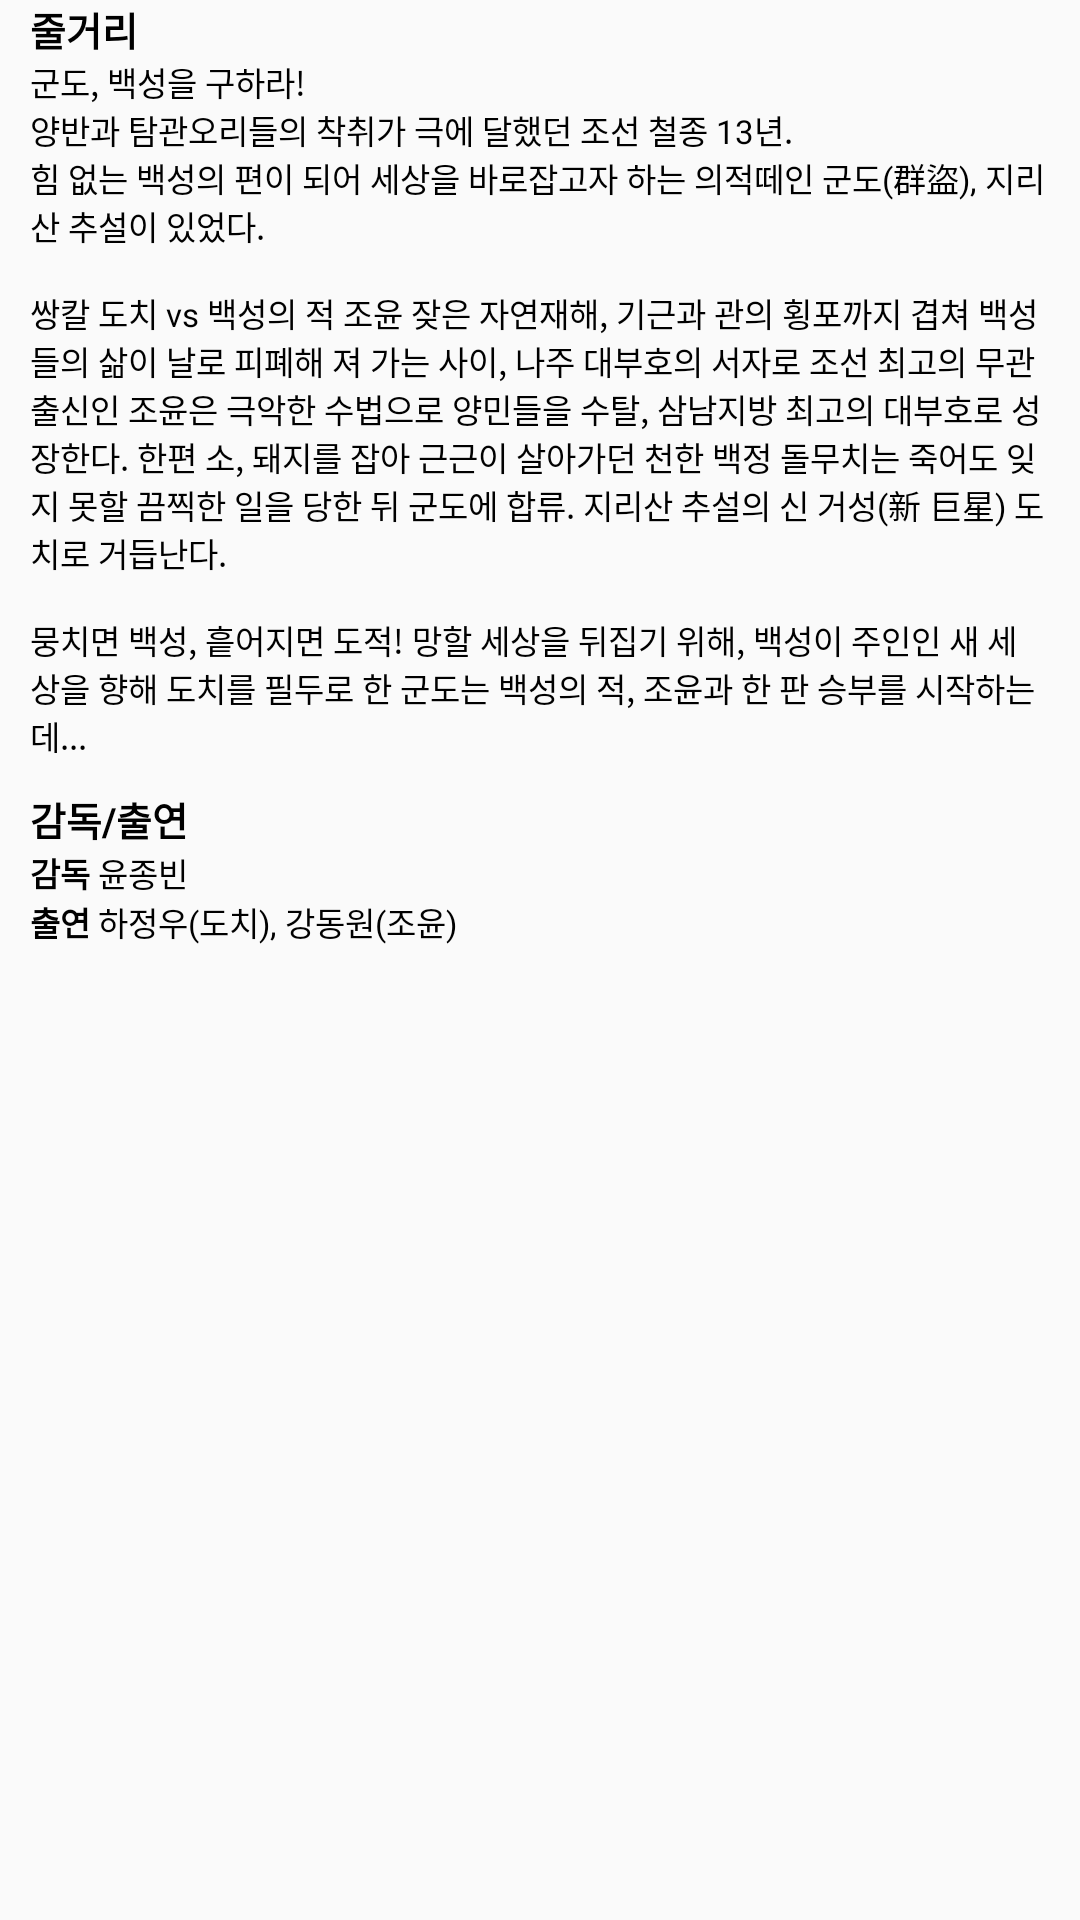

Reconstruct the res/layout file that produces this screen, plus the resources it refers to.
<!-- AndroidManifest.xml: application theme Theme.ProjectA_MoviePage -->
<!-- res/layout/movie_story.xml -->
<?xml version="1.0" encoding="utf-8"?>
<LinearLayout
    android:layout_width="match_parent"
    android:layout_height="wrap_content"
    xmlns:android="http://schemas.android.com/apk/res/android"
    xmlns:app="http://schemas.android.com/apk/res-auto"
    xmlns:tools="http://schemas.android.com/tools"
    android:orientation="vertical">
<LinearLayout
    android:layout_width="match_parent"
    android:layout_height="wrap_content"
    android:layout_marginLeft="10dp"
    android:layout_marginRight="10dp"
    android:layout_marginBottom="10dp"
    android:orientation="vertical"
    >

    <TextView
        android:id="@+id/storyTitle"
        android:layout_width="wrap_content"
        android:layout_height="wrap_content"
        android:text="@string/storyTitle"
        android:textColor="@color/black"
        android:textSize="13sp" />

    <TextView
        android:id="@+id/storyContent"
        android:layout_width="match_parent"
        android:layout_height="wrap_content"
        android:text="@string/storyContent"
        android:textColor="@color/black"
        android:textSize="11sp" />
</LinearLayout>
<LinearLayout
android:layout_width="match_parent"
android:layout_height="wrap_content"
    android:orientation="vertical">

    <TextView
        android:id="@+id/directorTitle"
        android:layout_width="match_parent"
        android:layout_height="wrap_content"
        android:layout_marginStart="10dp"
        android:text="@string/directorTitle"
        android:textColor="@color/black"
        android:textSize="13sp" />
    <LinearLayout
        android:layout_width="wrap_content"
        android:layout_height="wrap_content"
        android:orientation="horizontal">
    <TextView
        android:id="@+id/directorContent"
        android:layout_width="match_parent"
        android:layout_height="wrap_content"
        android:layout_marginStart="10dp"
        android:text="@string/directorContent"
        android:textColor="@color/black"
        android:textSize="11sp" />
</LinearLayout>
<LinearLayout
    android:layout_width="wrap_content"
    android:layout_height="wrap_content"
    android:orientation="horizontal">
    <TextView
        android:id="@+id/actorContent"
        android:layout_width="match_parent"
        android:layout_height="wrap_content"
        android:layout_marginStart="10dp"
        android:text="@string/actorContent"
        android:textColor="@color/black"
        android:textSize="11sp" />
</LinearLayout>
</LinearLayout>
</LinearLayout>
<!-- resources referenced by this layout -->
<resources>
  <color name="black">#FF000000</color>
  <string name="actorContent"><b>출연</b> 하정우(도치), 강동원(조윤)</string>
  <string name="directorContent"><b>감독</b> 윤종빈</string>
  <string name="directorTitle"><b>감독/출연</b></string>
  <string name="storyContent">군도, 백성을 구하라! \n양반과 탐관오리들의 착취가 극에 달했던 조선 철종 13년. \n힘 없는 백성의 편이 되어 세상을 바로잡고자 하는 의적떼인 군도(群盜), 지리산 추설이 있었다. \n\n쌍칼 도치 vs 백성의 적 조윤 잦은 자연재해, 기근과 관의 횡포까지 겹쳐 백성들의 삶이 날로 피폐해 져 가는 사이, 나주 대부호의 서자로 조선 최고의 무관 출신인 조윤은 극악한 수법으로 양민들을 수탈, 삼남지방 최고의 대부호로 성장한다. 한편 소, 돼지를 잡아 근근이 살아가던 천한 백정 돌무치는 죽어도 잊지 못할 끔찍한 일을 당한 뒤 군도에 합류. 지리산 추설의 신 거성(新 巨星) 도치로 거듭난다. \n\n뭉치면 백성, 흩어지면 도적! 망할 세상을 뒤집기 위해, 백성이 주인인 새 세상을 향해 도치를 필두로 한 군도는 백성의 적, 조윤과 한 판 승부를 시작하는데...</string>
  <string name="storyTitle"><b>줄거리</b></string>
  <style name="Theme.ProjectA_MoviePage" parent="Theme.AppCompat.DayNight.NoActionBar">
          
          <item name="colorPrimary">@color/purple_500</item>
          <item name="colorPrimaryVariant">@color/purple_700</item>
          <item name="colorOnPrimary">@color/white</item>
          
          <item name="colorSecondary">@color/teal_200</item>
          <item name="colorSecondaryVariant">@color/teal_700</item>
          <item name="colorOnSecondary">@color/black</item>
          
          <item name="android:statusBarColor" tools:targetApi="l">?attr/colorPrimaryVariant</item>
          
          <item name="android:windowDrawsSystemBarBackgrounds">true</item>
      </style>
  <color name="purple_500">#FF6200EE</color>
  <color name="purple_700">#FF3700B3</color>
  <color name="white">#FFFFFFFF</color>
  <color name="teal_200">#FF03DAC5</color>
  <color name="teal_700">#FF018786</color>
</resources>
